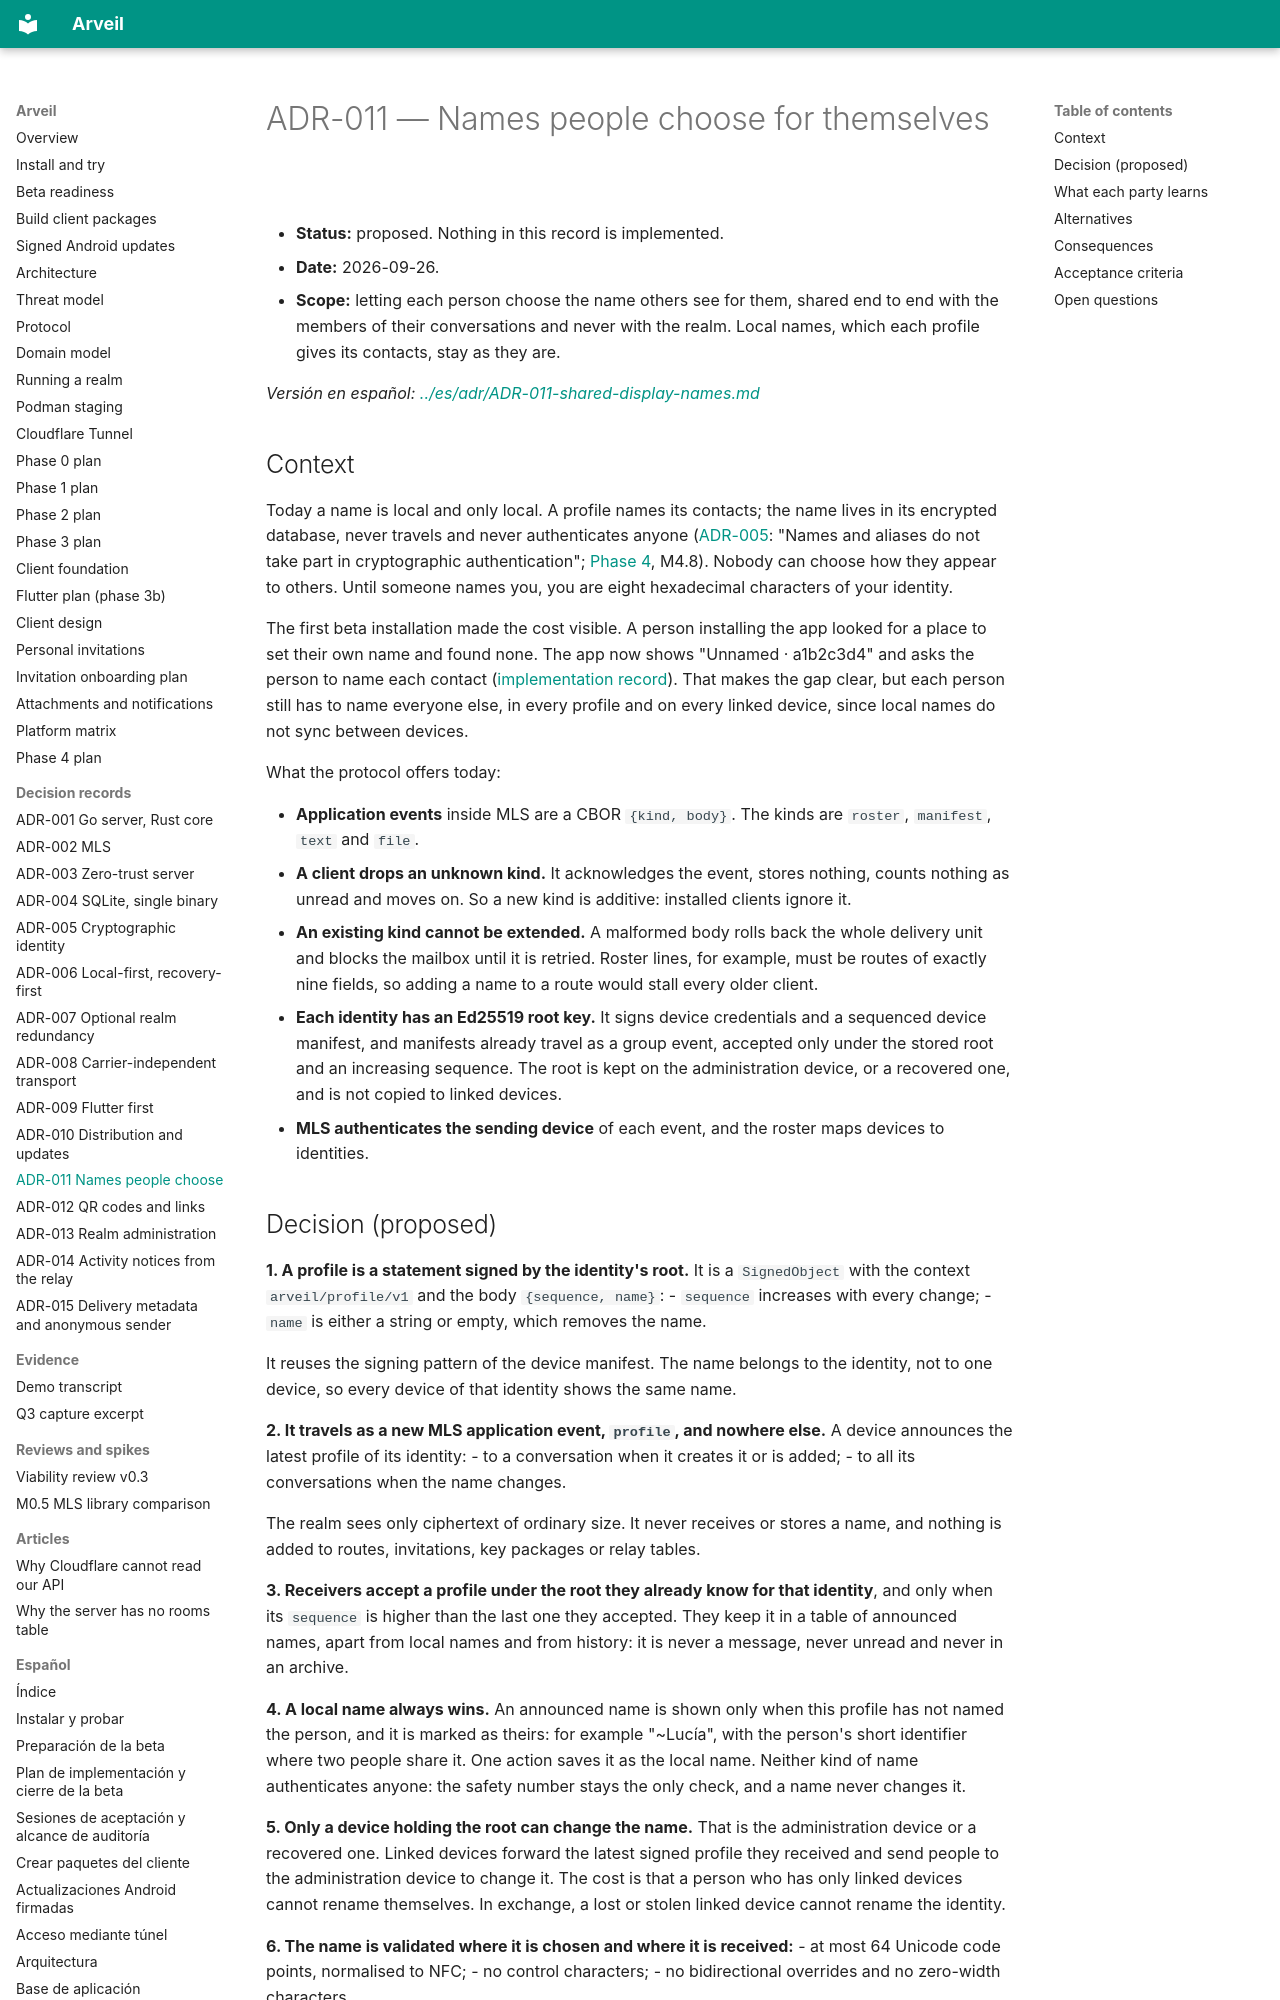

repository: Ulzuhan/arveil · page: adr/ADR-011-shared-display-names/index.html · generator: mkdocs

# ADR-011 — Names people choose for themselves

- **Status:** proposed. Nothing in this record is implemented.
- **Date:** 2026-09-26.
- **Scope:** letting each person choose the name others see for them, shared end to end with the members of their conversations and never with the realm. Local names, which each profile gives its contacts, stay as they are.

*Versión en español: [../es/adr/ADR-011-shared-display-names.md](../es/adr/ADR-011-shared-display-names.md)*

## Context

Today a name is local and only local. A profile names its contacts; the name lives in its encrypted database, never travels and never authenticates anyone ([ADR-005](ADR-005-cryptographic-identity.md): "Names and aliases do not take part in cryptographic authentication"; [Phase 4](../PHASE4.md), M4.8). Nobody can choose how they appear to others. Until someone names you, you are eight hexadecimal characters of your identity.

The first beta installation made the cost visible. A person installing the app looked for a place to set their own name and found none. The app now shows "Unnamed · a1b2c3d4" and asks the person to name each contact ([implementation record](../CLIENT_FOUNDATION.md#naming-people-who-have-no-local-name-september-26-2026)). That makes the gap clear, but each person still has to name everyone else, in every profile and on every linked device, since local names do not sync between devices.

What the protocol offers today:

- **Application events** inside MLS are a CBOR `{kind, body}`. The kinds are `roster`, `manifest`, `text` and `file`.
- **A client drops an unknown kind.** It acknowledges the event, stores nothing, counts nothing as unread and moves on. So a new kind is additive: installed clients ignore it.
- **An existing kind cannot be extended.** A malformed body rolls back the whole delivery unit and blocks the mailbox until it is retried. Roster lines, for example, must be routes of exactly nine fields, so adding a name to a route would stall every older client.
- **Each identity has an Ed25519 root key.** It signs device credentials and a sequenced device manifest, and manifests already travel as a group event, accepted only under the stored root and an increasing sequence. The root is kept on the administration device, or a recovered one, and is not copied to linked devices.
- **MLS authenticates the sending device** of each event, and the roster maps devices to identities.
